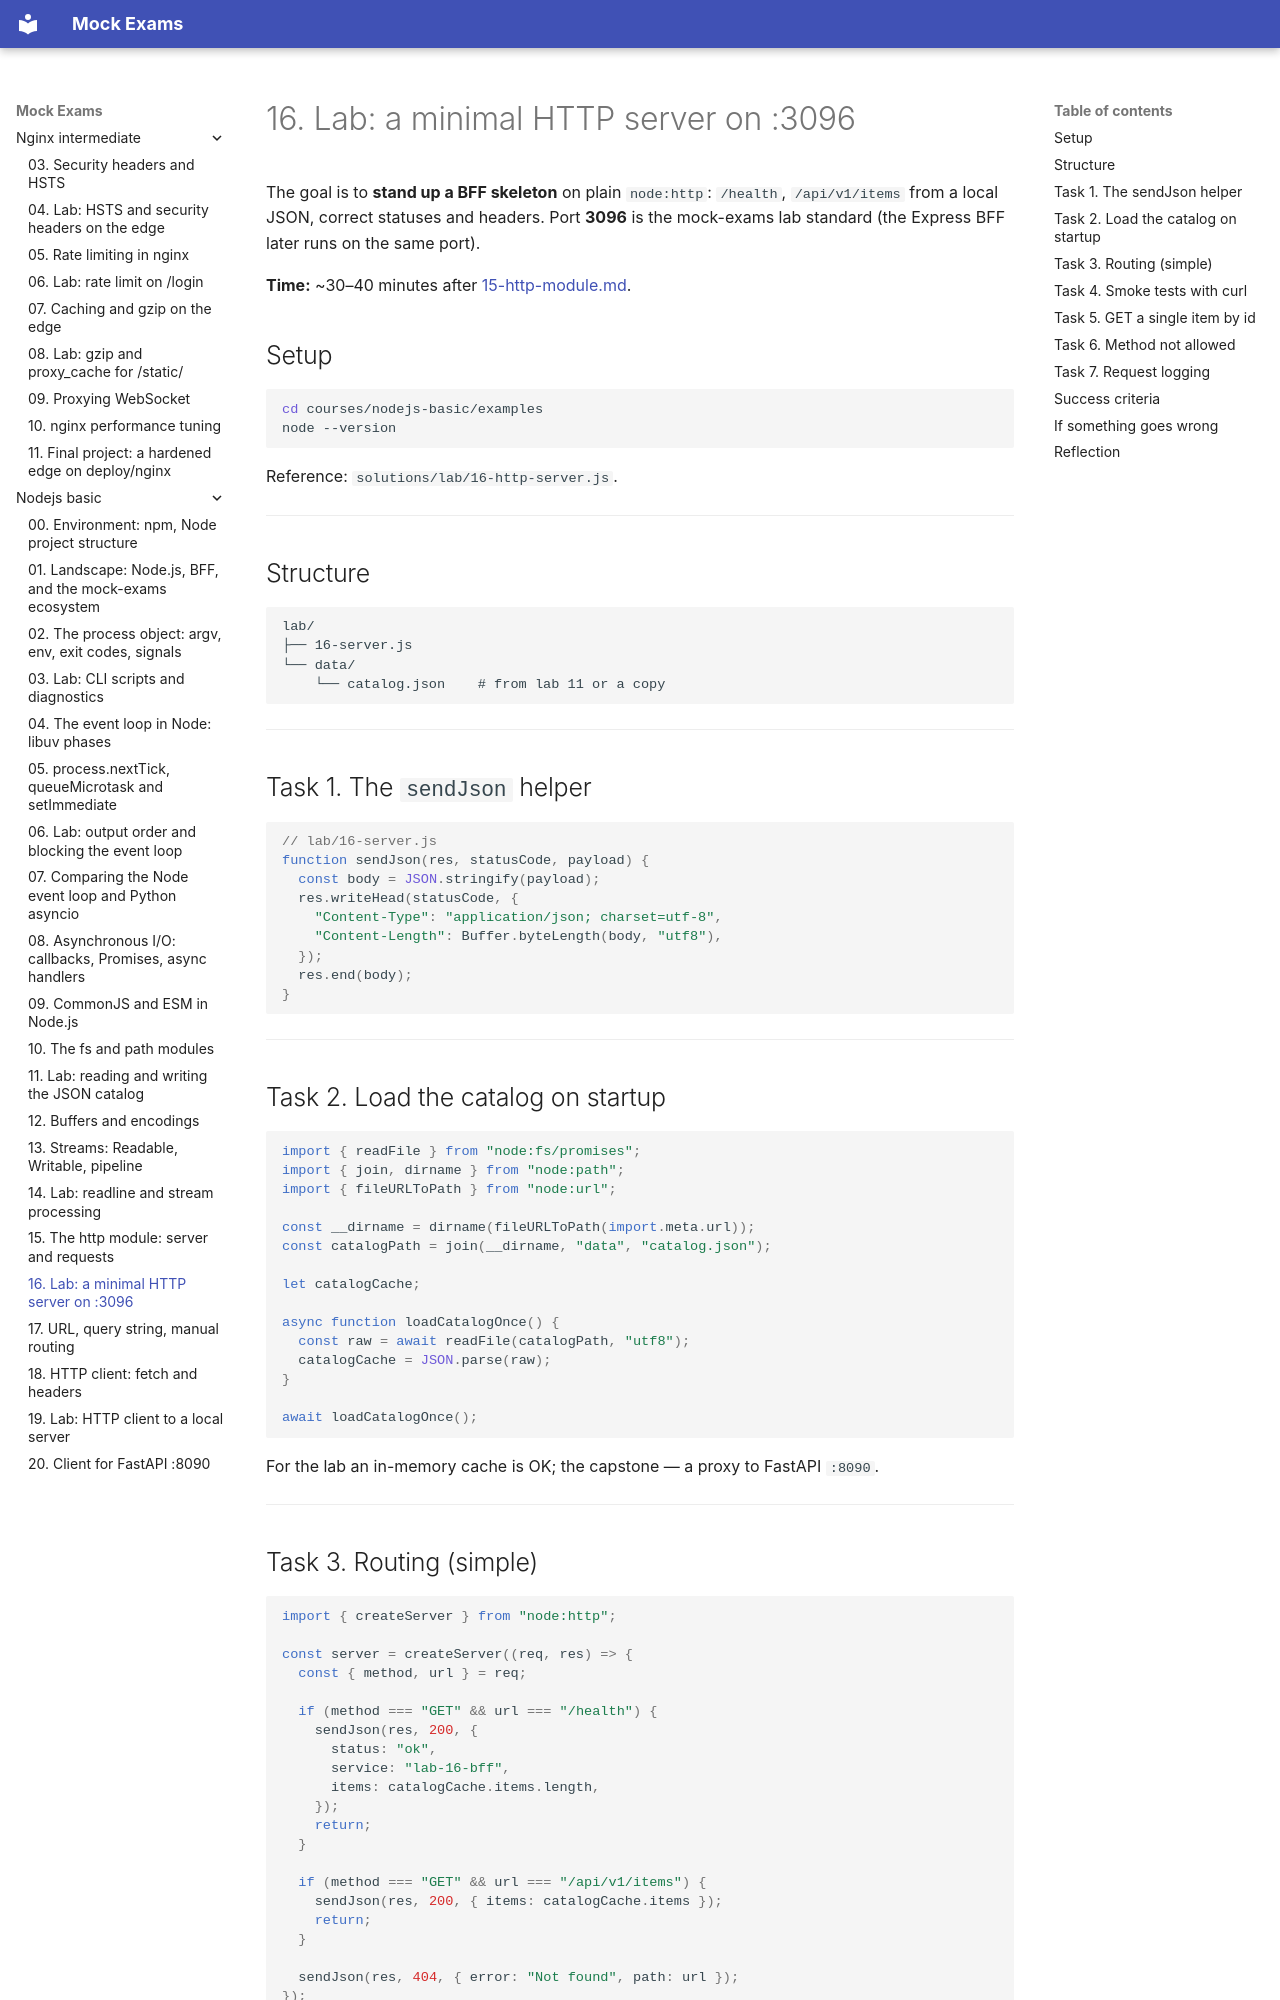

repository: FedorArbuzov/mock-exams · page: nodejs-basic/16-lab-http-server/index.html · generator: mkdocs

# 16. Lab: a minimal HTTP server on :3096

The goal is to **stand up a BFF skeleton** on plain `node:http`: `/health`, `/api/v1/items` from a local JSON, correct statuses and headers. Port **3096** is the mock-exams lab standard (the Express BFF later runs on the same port).

**Time:** ~30–40 minutes after [15-http-module.md](15-http-module.md).

## Setup

```bash
cd courses/nodejs-basic/examples
node --version
```

Reference: `solutions/lab/16-http-server.js`.

---

## Structure

```text
lab/
├── 16-server.js
└── data/
    └── catalog.json    # from lab 11 or a copy
```

---

## Task 1. The `sendJson` helper

```javascript
// lab/16-server.js
function sendJson(res, statusCode, payload) {
  const body = JSON.stringify(payload);
  res.writeHead(statusCode, {
    "Content-Type": "application/json; charset=utf-8",
    "Content-Length": Buffer.byteLength(body, "utf8"),
  });
  res.end(body);
}
```

---

## Task 2. Load the catalog on startup

```javascript
import { readFile } from "node:fs/promises";
import { join, dirname } from "node:path";
import { fileURLToPath } from "node:url";

const __dirname = dirname(fileURLToPath(import.meta.url));
const catalogPath = join(__dirname, "data", "catalog.json");

let catalogCache;

async function loadCatalogOnce() {
  const raw = await readFile(catalogPath, "utf8");
  catalogCache = JSON.parse(raw);
}

await loadCatalogOnce();
```

For the lab an in-memory cache is OK; the capstone — a proxy to FastAPI `:8090`.

---
